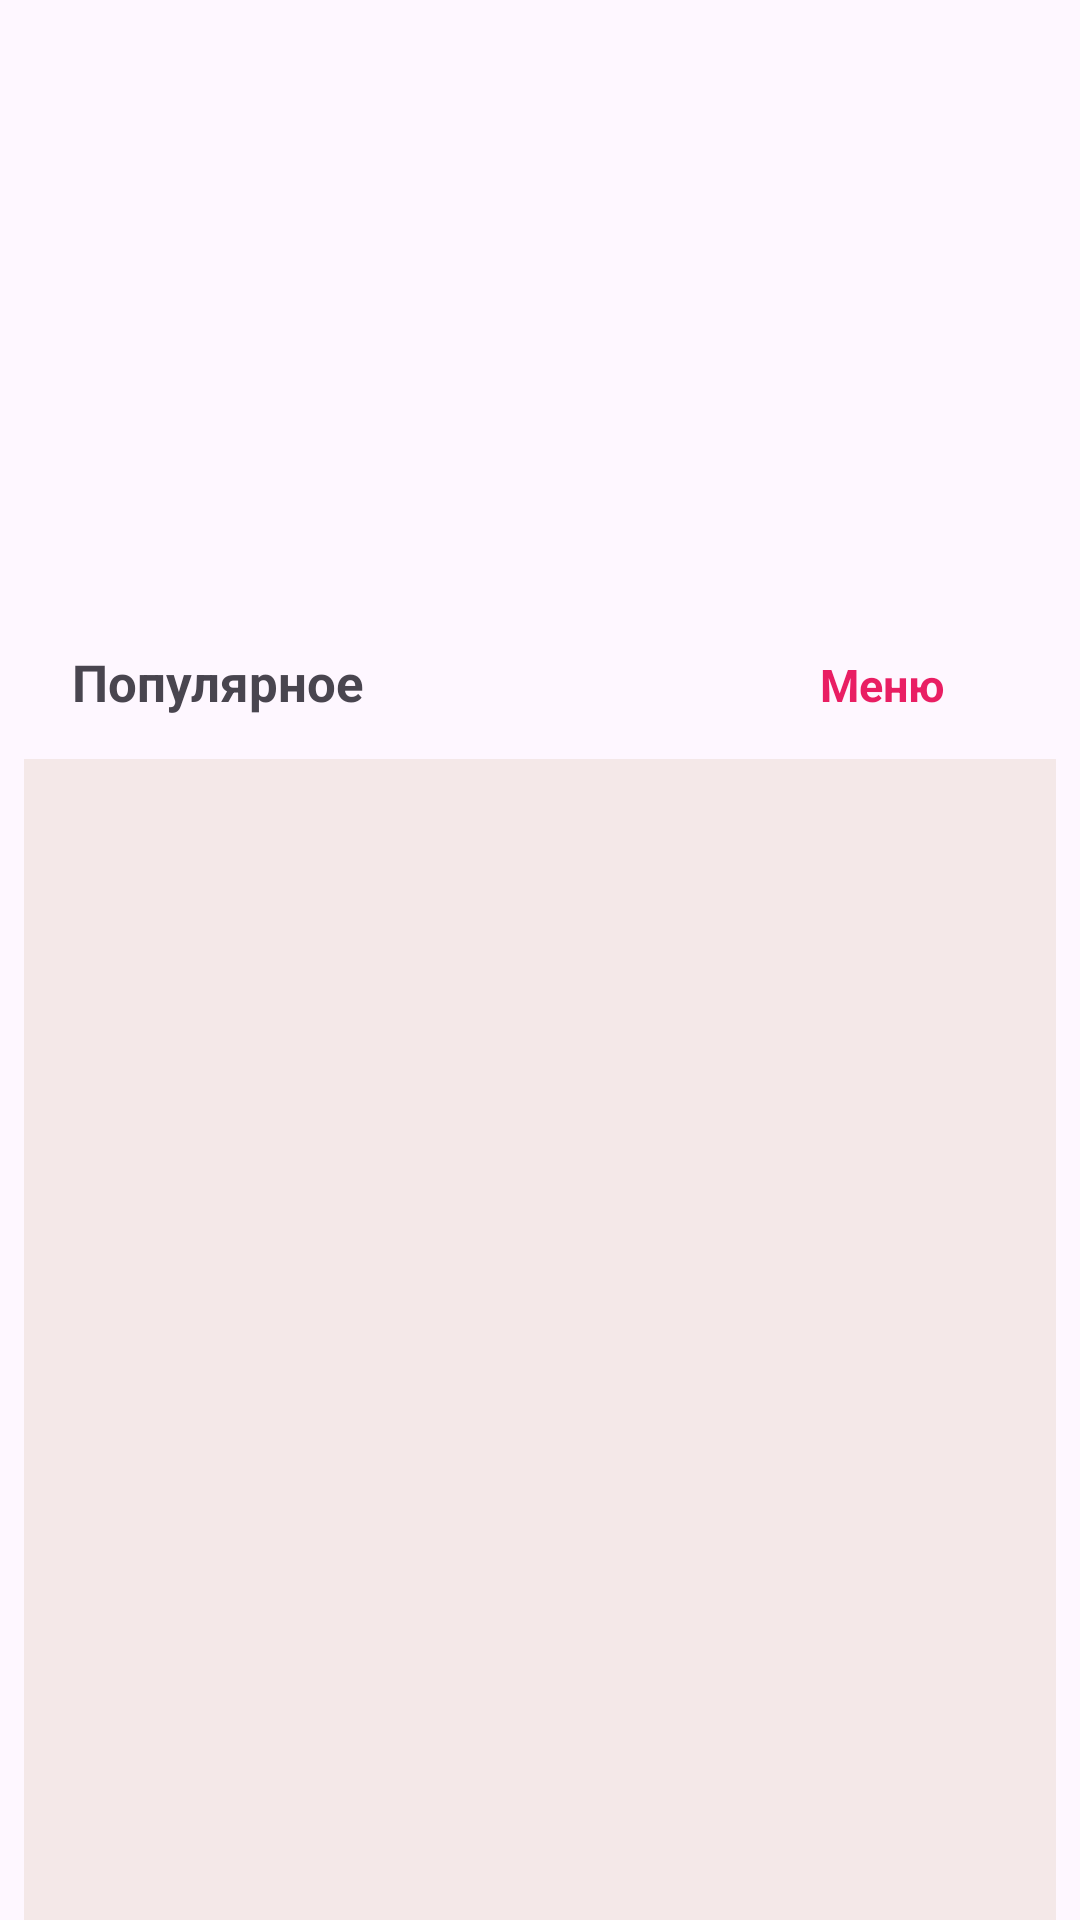

Layout XML and referenced resources for this Android screen:
<!-- AndroidManifest.xml: application theme Theme.Cake -->
<!-- res/layout/fragment_home.xml -->
<?xml version="1.0" encoding="utf-8"?>
<androidx.constraintlayout.widget.ConstraintLayout
    xmlns:android="http://schemas.android.com/apk/res/android"
    xmlns:app="http://schemas.android.com/apk/res-auto"
    xmlns:tools="http://schemas.android.com/tools"
    android:layout_width="match_parent"
    android:layout_height="match_parent"
    tools:context=".MAIN.HomeFragment">


    <androidx.viewpager2.widget.ViewPager2
        android:id="@+id/imageSlider"
        android:layout_width="match_parent"
        android:layout_height="200dp"
        android:paddingStart="40dp"
        android:paddingEnd="40dp"
        app:layout_constraintEnd_toEndOf="parent"
        app:layout_constraintStart_toStartOf="parent"
        app:layout_constraintTop_toTopOf="parent" />

    <TextView
        android:id="@+id/textView7"
        android:layout_width="wrap_content"
        android:layout_height="wrap_content"
        android:layout_marginStart="24dp"
        android:layout_marginTop="16dp"
        android:text="Популярное"
        android:textStyle="bold"
        android:textSize="17sp"
        app:layout_constraintStart_toStartOf="parent"
        app:layout_constraintTop_toBottomOf="@+id/imageSlider" />

    <TextView
        android:id="@+id/go_menu"
        android:layout_width="84dp"
        android:layout_height="35dp"
        android:layout_marginEnd="24dp"
        android:background="@drawable/text_view_bg"
        android:elevation="10dp"
        android:outlineAmbientShadowColor="#E91E63"
        android:outlineSpotShadowColor="#E91E63"
        android:textAlignment="center"
        android:padding="8dp"
        android:shadowColor="#E91E63"
        android:text="Меню"
        android:textColor="#E91E63"
        android:textSize="15sp"
        android:textStyle="bold"
        app:layout_constraintBottom_toBottomOf="@+id/textView7"
        app:layout_constraintEnd_toEndOf="parent"
        app:layout_constraintTop_toTopOf="@+id/textView7" />

    <androidx.recyclerview.widget.RecyclerView
        android:id="@+id/home_RV"
        android:layout_width="match_parent"
        android:layout_height="0dp"
        android:layout_marginStart="8dp"
        android:layout_marginTop="8dp"
        android:layout_marginEnd="8dp"
        android:background="@color/recyclerViewColor"
        app:layout_constraintBottom_toBottomOf="parent"
        app:layout_constraintEnd_toEndOf="parent"
        app:layout_constraintStart_toStartOf="parent"
        app:layout_constraintTop_toBottomOf="@+id/go_menu"/>

</androidx.constraintlayout.widget.ConstraintLayout>
<!-- resources referenced by this layout -->
<resources>
  <color name="recyclerViewColor">#F4E8E8</color>
  <style name="Theme.Cake" parent="Base.Theme.Cake" />
  <style name="Base.Theme.Cake" parent="Theme.Material3.DayNight.NoActionBar">
          
          
      </style>
</resources>
